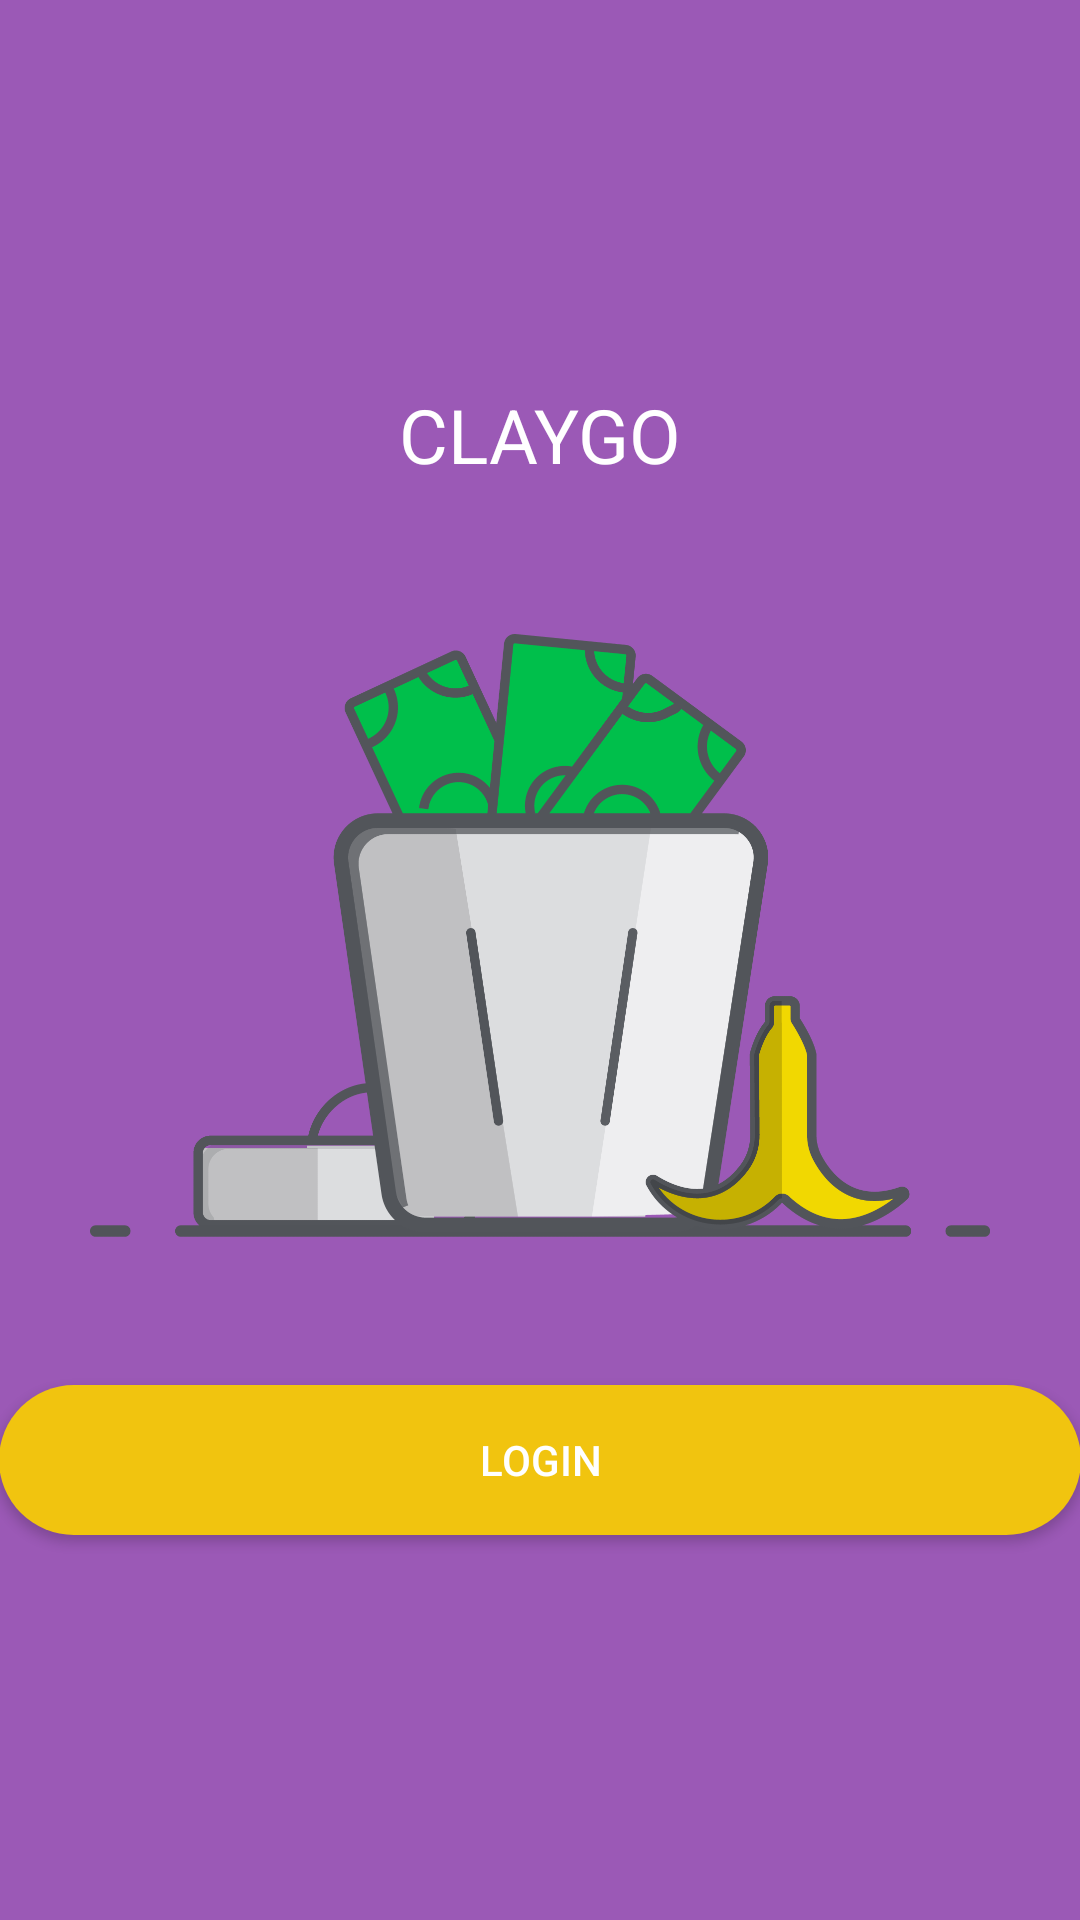

Write the Android layout XML for this screen, with the resource values it uses.
<!-- AndroidManifest.xml: application theme AppTheme -->
<!-- res/layout/activity_main.xml -->
<?xml version="1.0" encoding="utf-8"?>
<LinearLayout xmlns:android="http://schemas.android.com/apk/res/android"
    xmlns:tools="http://schemas.android.com/tools"
    android:layout_width="match_parent"
    android:layout_height="match_parent"
    android:paddingBottom="@dimen/activity_vertical_margin"
    android:paddingLeft="@dimen/activity_horizontal_margin"
    android:paddingRight="@dimen/activity_horizontal_margin"
    android:paddingTop="@dimen/activity_vertical_margin"
    android:orientation="vertical"
    android:gravity="center_vertical|center_horizontal"
    tools:context="com.himolabs.claygo.MainActivity"
    android:background="#9b59b6">

    <TextView
        android:layout_width="match_parent"
        android:layout_height="wrap_content"
        android:text="CLAYGO"
        android:gravity="center"
        android:textColor="#FFF"
        android:textSize="25dp"/>

    <ImageView
        android:layout_width="300dp"
        android:layout_height="300dp"
        android:src="@drawable/icon"
        android:scaleType="centerInside"/>

    <Button
        android:layout_width="match_parent"
        android:layout_height="50dp"
        android:text="Login"
        android:id="@+id/enterButton"
        android:textColor="#FFF"
        android:background="@drawable/login_btn"
        android:layout_below="@+id/textView"
        android:layout_alignParentStart="true" />
</LinearLayout>
<!-- resources referenced by this layout -->
<resources>
  <!-- drawable icon: png bitmap (drawable, 89859 bytes) -->
  <!-- drawable login_btn (drawable) -->
  <?xml version="1.0" encoding="utf-8"?>
  <shape xmlns:android="http://schemas.android.com/apk/res/android"
      android:shape="rectangle">
      <corners android:radius="25dp"></corners>
      <size android:height="50dp" />
      <solid android:color="#f1c40f" />
  
  </shape>
  <style name="AppTheme" parent="Theme.AppCompat.Light.NoActionBar">
          
          <item name="colorPrimary">@color/colorPrimary</item>
          <item name="colorPrimaryDark">@color/colorPrimaryDark</item>
          <item name="colorAccent">#f1c40f</item>
      </style>
  <!-- not gathered from this repository: default colours our renderer supplied (Android Studio template values) -->
  <color name="colorPrimary">#FF6200EE</color>
  <color name="colorPrimaryDark">#FF3700B3</color>
</resources>
